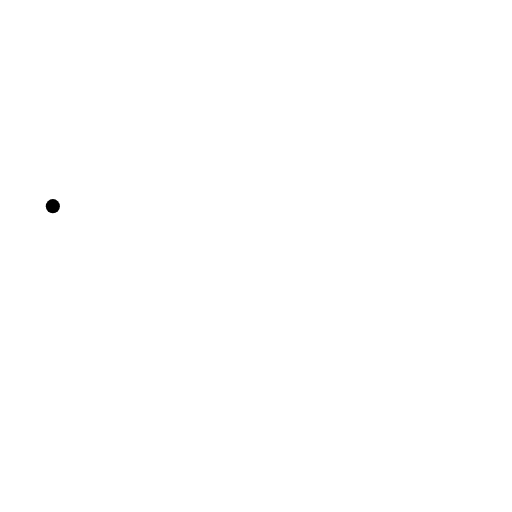
t = 0.00 s
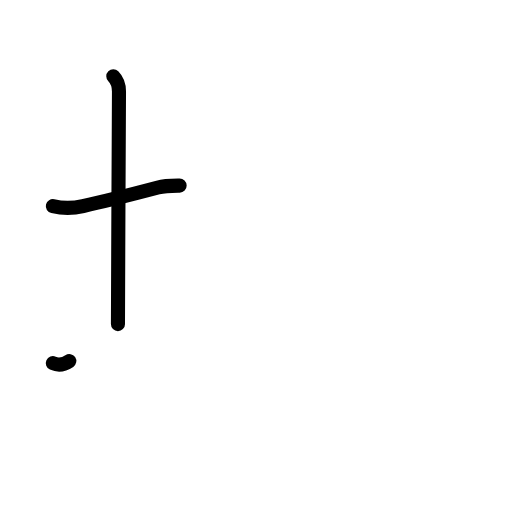
t = 2.40 s
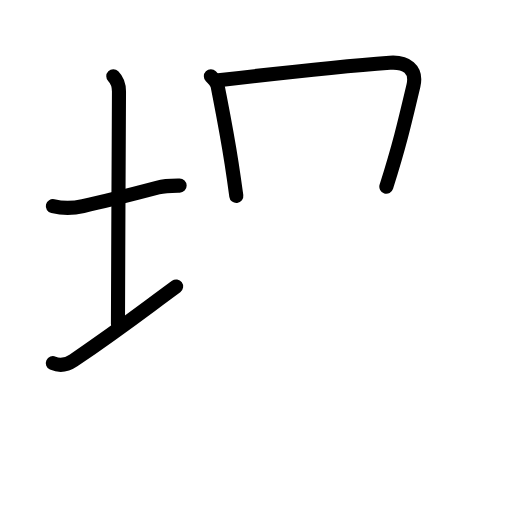
t = 4.80 s
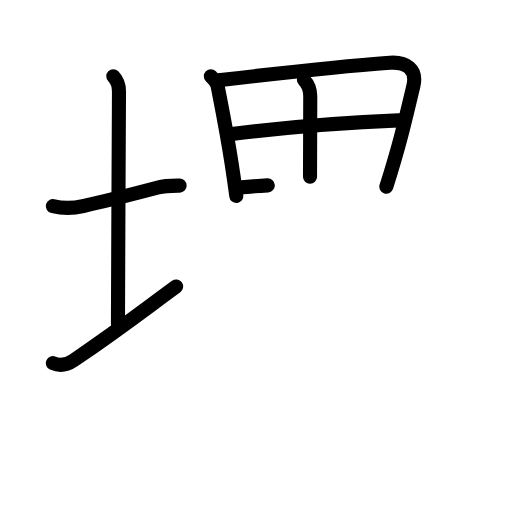
t = 7.20 s
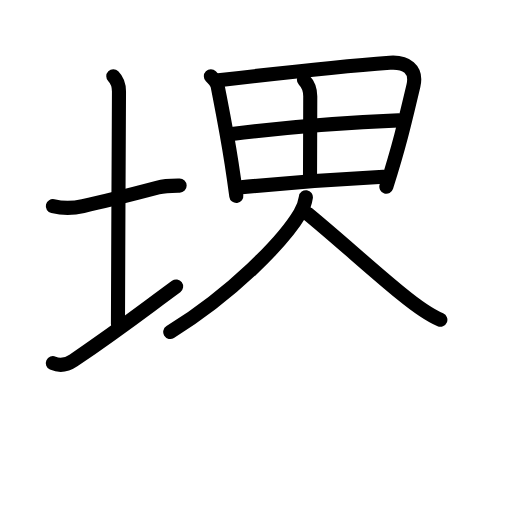
t = 9.60 s
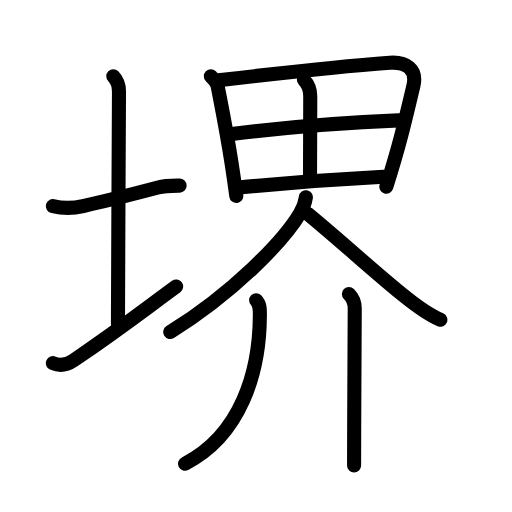
t = 12.00 s

The animated SVG that drew these frames (rendered in a browser with its animation timeline set to each time). Animation: 37 SMIL elements (animate=37); one cycle of 12.00 s.

<?xml version="1.0" encoding="UTF-8"?>
<!--
AniKanjiVG is licensed by CC-BY-SA Paul C. Sommerhoff (https://bitbucket.org/sommerhoff/anikanjivg).
AniKanjiVG uses KanjiVG which is licensed by CC-BY-SA Ulrich Apel (http://kanjivg.tagaini.net).
See also http://creativecommons.org/licenses/by-sa/3.0/
-->
<svg xmlns:kvg='http://kanjivg.tagaini.net' xmlns='http://www.w3.org/2000/svg' width='109' height='109' viewBox='0 0 109 109' style='fill:none;stroke:#000000;stroke-width:3;stroke-linecap:round;stroke-linejoin:round;' id="kvg:kanji_0583a"><g id="kvg:0583a" kvg:element="堺"><g id="kvg:0583a-g1" kvg:element="土" kvg:variant="true" kvg:position="left" kvg:radical="general"><path id="kvg:0583a-s1" kvg:type="㇐" d="M11.25,43.89c2.14,0.49,4.28,0.48,6.42-0.03c4.98-1.08,11.33-2.73,15.97-3.95c1.49-0.39,3.06-0.38,4.6-0.4"><animate attributeName="d" begin="0.0s" dur="0.3333333333333333s" from="M11.25,43.89C11.25,43.89,11.25,43.89,11.25,43.89" to="M11.25,43.89c2.14,0.49,4.28,0.48,6.42-0.03" />
<animate attributeName="d" begin="0.3333333333333333s" dur="0.3333333333333333s" from="M11.25,43.89c2.14,0.49,4.28,0.48,6.42-0.03c0,0,0,0,0,0,0" to="M11.25,43.89c2.14,0.49,4.28,0.48,6.42-0.03c4.98-1.08,11.33-2.73,15.97-3.95" />
<animate attributeName="d" begin="0.6666666666666666s" dur="0.3333333333333333s" from="M11.25,43.89c2.14,0.49,4.28,0.48,6.42-0.03c4.98-1.08,11.33-2.73,15.97-3.95c0,0,0,0,0,0,0" to="M11.25,43.89c2.14,0.49,4.28,0.48,6.42-0.03c4.98-1.08,11.33-2.73,15.97-3.95c1.49-0.39,3.06-0.38,4.6-0.4" />
</path>
<path id="kvg:0583a-s2" kvg:type="㇑a" d="M24.12,16.25c1.06,1.06,1.21,2,1.21,3.25c0,1.02-0.22,42.62-0.22,49.5"><animate attributeName="d" begin="1.0s" dur="0.5s" from="M24.12,16.25C24.12,16.25,24.12,16.25,24.12,16.25" to="M24.12,16.25c1.06,1.06,1.21,2,1.21,3.25" />
<animate attributeName="d" begin="1.5s" dur="0.5s" from="M24.12,16.25c1.06,1.06,1.21,2,1.21,3.25c0,0,0,0,0,0,0" to="M24.12,16.25c1.06,1.06,1.21,2,1.21,3.25c0,1.02-0.22,42.62-0.22,49.5" />
<animate attributeName="d" begin="0s" dur="1.0s" from="M-100,-100" to="M-100,-100" />
</path>
<path id="kvg:0583a-s3" kvg:type="㇀/㇐" d="M11.25,77.32c1.5,0.68,2.82,0.49,4.38-0.57C25.75,69.88,30.32,66.25,37.5,61"><animate attributeName="d" begin="2.0s" dur="0.5s" from="M11.25,77.32C11.25,77.32,11.25,77.32,11.25,77.32" to="M11.25,77.32c1.5,0.68,2.82,0.49,4.38-0.57" />
<animate attributeName="d" begin="2.5s" dur="0.5s" from="M11.25,77.32c1.5,0.68,2.82,0.49,4.38-0.57c0,0,0,0,0,0,0" to="M11.25,77.32c1.5,0.68,2.82,0.49,4.38-0.57C25.75,69.88,30.32,66.25,37.5,61" />
<animate attributeName="d" begin="0s" dur="2.0s" from="M-100,-100" to="M-100,-100" />
</path>
</g>
<g id="kvg:0583a-g2" kvg:element="界" kvg:position="right"><g id="kvg:0583a-g3" kvg:element="田" kvg:position="top"><path id="kvg:0583a-s4" kvg:type="㇑" d="M44.89,16.22c0.88,0.88,1.34,1.52,1.45,2.12c0.97,5.04,1.92,9.7,2.95,16.32c0.33,2.13,0.67,4.46,1.02,7.07"><animate attributeName="d" begin="3.0s" dur="0.3333333333333333s" from="M44.89,16.22C44.89,16.22,44.89,16.22,44.89,16.22" to="M44.89,16.22c0.88,0.88,1.34,1.52,1.45,2.12" />
<animate attributeName="d" begin="3.3333333333333335s" dur="0.3333333333333333s" from="M44.89,16.22c0.88,0.88,1.34,1.52,1.45,2.12c0,0,0,0,0,0,0" to="M44.89,16.22c0.88,0.88,1.34,1.52,1.45,2.12c0.97,5.04,1.92,9.7,2.95,16.32" />
<animate attributeName="d" begin="3.6666666666666665s" dur="0.3333333333333333s" from="M44.89,16.22c0.88,0.88,1.34,1.52,1.45,2.12c0.97,5.04,1.92,9.7,2.95,16.32c0,0,0,0,0,0,0" to="M44.89,16.22c0.88,0.88,1.34,1.52,1.45,2.12c0.97,5.04,1.92,9.7,2.95,16.32c0.33,2.13,0.67,4.46,1.02,7.07" />
<animate attributeName="d" begin="0s" dur="3.0s" from="M-100,-100" to="M-100,-100" />
</path>
<path id="kvg:0583a-s5" kvg:type="㇕a" d="M46.51,17.11c8.28-0.99,25.51-2.97,36.48-3.76c3.42-0.24,5.86,1.34,5.02,4.91C86,26.75,85,31,82.25,39.75"><animate attributeName="d" begin="4.0s" dur="0.3333333333333333s" from="M46.51,17.11C46.51,17.11,46.51,17.11,46.51,17.11" to="M46.51,17.11c8.28-0.99,25.51-2.97,36.48-3.76" />
<animate attributeName="d" begin="4.333333333333333s" dur="0.3333333333333333s" from="M46.51,17.11c8.28-0.99,25.51-2.97,36.48-3.76c0,0,0,0,0,0,0" to="M46.51,17.11c8.28-0.99,25.51-2.97,36.48-3.76c3.42-0.24,5.86,1.34,5.02,4.91" />
<animate attributeName="d" begin="4.666666666666667s" dur="0.3333333333333333s" from="M46.51,17.11c8.28-0.99,25.51-2.97,36.48-3.76c3.42-0.24,5.86,1.34,5.02,4.91c0,0,0,0,0,0,0" to="M46.51,17.11c8.28-0.99,25.51-2.97,36.48-3.76c3.42-0.24,5.86,1.34,5.02,4.91C86,26.75,85,31,82.25,39.75" />
<animate attributeName="d" begin="0s" dur="4.0s" from="M-100,-100" to="M-100,-100" />
</path>
<path id="kvg:0583a-s6" kvg:type="㇑a" d="M64.7,17c1.08,1.09,1.35,2,1.35,3.5C66.04,26.61,66,35.65,66,37.62"><animate attributeName="d" begin="5.0s" dur="0.5s" from="M64.7,17C64.7,17,64.7,17,64.7,17" to="M64.7,17c1.08,1.09,1.35,2,1.35,3.5" />
<animate attributeName="d" begin="5.5s" dur="0.5s" from="M64.7,17c1.08,1.09,1.35,2,1.35,3.5c0,0,0,0,0,0,0" to="M64.7,17c1.08,1.09,1.35,2,1.35,3.5C66.04,26.61,66,35.65,66,37.62" />
<animate attributeName="d" begin="0s" dur="5.0s" from="M-100,-100" to="M-100,-100" />
</path>
<path id="kvg:0583a-s7" kvg:type="㇐a" d="M49.35,28.53c10.28-1.28,24.73-2.5,35.53-2.91"><animate attributeName="d" begin="6.0s" dur="1.0s" from="M49.35,28.53C49.35,28.53,49.35,28.53,49.35,28.53" to="M49.35,28.53c10.28-1.28,24.73-2.5,35.53-2.91" />
<animate attributeName="d" begin="0s" dur="6.0s" from="M-100,-100" to="M-100,-100" />
</path>
<path id="kvg:0583a-s8" kvg:type="㇐a" d="M50.86,39.92c9.39-0.92,18.77-1.67,30.77-2.29"><animate attributeName="d" begin="7.0s" dur="1.0s" from="M50.86,39.92C50.86,39.92,50.86,39.92,50.86,39.92" to="M50.86,39.92c9.39-0.92,18.77-1.67,30.77-2.29" />
<animate attributeName="d" begin="0s" dur="7.0s" from="M-100,-100" to="M-100,-100" />
</path>
</g>
<g id="kvg:0583a-g4" kvg:element="介" kvg:position="bottom"><g id="kvg:0583a-g5" kvg:element="人" kvg:position="top"><path id="kvg:0583a-s9" kvg:type="㇒" d="M65.12,42c-0.18,1.21-0.58,2.33-1.21,3.34c-3.62,6.1-14.43,17.12-27.67,25.35"><animate attributeName="d" begin="8.0s" dur="0.5s" from="M65.12,42C65.12,42,65.12,42,65.12,42" to="M65.12,42c-0.18,1.21-0.58,2.33-1.21,3.34" />
<animate attributeName="d" begin="8.5s" dur="0.5s" from="M65.12,42c-0.18,1.21-0.58,2.33-1.21,3.34c0,0,0,0,0,0,0" to="M65.12,42c-0.18,1.21-0.58,2.33-1.21,3.34c-3.62,6.1-14.43,17.12-27.67,25.35" />
<animate attributeName="d" begin="0s" dur="8.0s" from="M-100,-100" to="M-100,-100" />
</path>
<path id="kvg:0583a-s10" kvg:type="㇏" d="M65.5,45.5c7.09,5.85,13.62,11.88,20.02,17.09c2.51,2.05,5.25,4.21,8.23,5.49"><animate attributeName="d" begin="9.0s" dur="0.5s" from="M65.5,45.5C65.5,45.5,65.5,45.5,65.5,45.5" to="M65.5,45.5c7.09,5.85,13.62,11.88,20.02,17.09" />
<animate attributeName="d" begin="9.5s" dur="0.5s" from="M65.5,45.5c7.09,5.85,13.62,11.88,20.02,17.09c0,0,0,0,0,0,0" to="M65.5,45.5c7.09,5.85,13.62,11.88,20.02,17.09c2.51,2.05,5.25,4.21,8.23,5.49" />
<animate attributeName="d" begin="0s" dur="9.0s" from="M-100,-100" to="M-100,-100" />
</path>
</g>
<g id="kvg:0583a-g6" kvg:position="bottom"><g id="kvg:0583a-g7" kvg:element="丿"><path id="kvg:0583a-s11" kvg:type="㇒" d="M54.53,63.93c0.89,0.89,0.8,2.19,0.79,3.37c-0.07,11.95-4.07,25.32-15.92,31.42"><animate attributeName="d" begin="10.0s" dur="0.5s" from="M54.53,63.93C54.53,63.93,54.53,63.93,54.53,63.93" to="M54.53,63.93c0.89,0.89,0.8,2.19,0.79,3.37" />
<animate attributeName="d" begin="10.5s" dur="0.5s" from="M54.53,63.93c0.89,0.89,0.8,2.19,0.79,3.37c0,0,0,0,0,0,0" to="M54.53,63.93c0.89,0.89,0.8,2.19,0.79,3.37c-0.07,11.95-4.07,25.32-15.92,31.42" />
<animate attributeName="d" begin="0s" dur="10.0s" from="M-100,-100" to="M-100,-100" />
</path>
</g>
<g id="kvg:0583a-g8" kvg:element="丨"><path id="kvg:0583a-s12" kvg:type="㇑" d="M74.28,62.6c0.93,0.93,1.24,2.15,1.24,3.06c0,0.6-0.08,15.94-0.12,25.96c-0.01,3.32-0.02,6.05-0.02,7.48"><animate attributeName="d" begin="11.0s" dur="0.3333333333333333s" from="M74.28,62.6C74.28,62.6,74.28,62.6,74.28,62.6" to="M74.28,62.6c0.93,0.93,1.24,2.15,1.24,3.06" />
<animate attributeName="d" begin="11.333333333333334s" dur="0.3333333333333333s" from="M74.28,62.6c0.93,0.93,1.24,2.15,1.24,3.06c0,0,0,0,0,0,0" to="M74.28,62.6c0.93,0.93,1.24,2.15,1.24,3.06c0,0.6-0.08,15.94-0.12,25.96" />
<animate attributeName="d" begin="11.666666666666666s" dur="0.3333333333333333s" from="M74.28,62.6c0.93,0.93,1.24,2.15,1.24,3.06c0,0.6-0.08,15.94-0.12,25.96c0,0,0,0,0,0,0" to="M74.28,62.6c0.93,0.93,1.24,2.15,1.24,3.06c0,0.6-0.08,15.94-0.12,25.96c-0.01,3.32-0.02,6.05-0.02,7.48" />
<animate attributeName="d" begin="0s" dur="11.0s" from="M-100,-100" to="M-100,-100" />
</path>
</g>
</g>
</g>
</g>
</g>
</svg>
